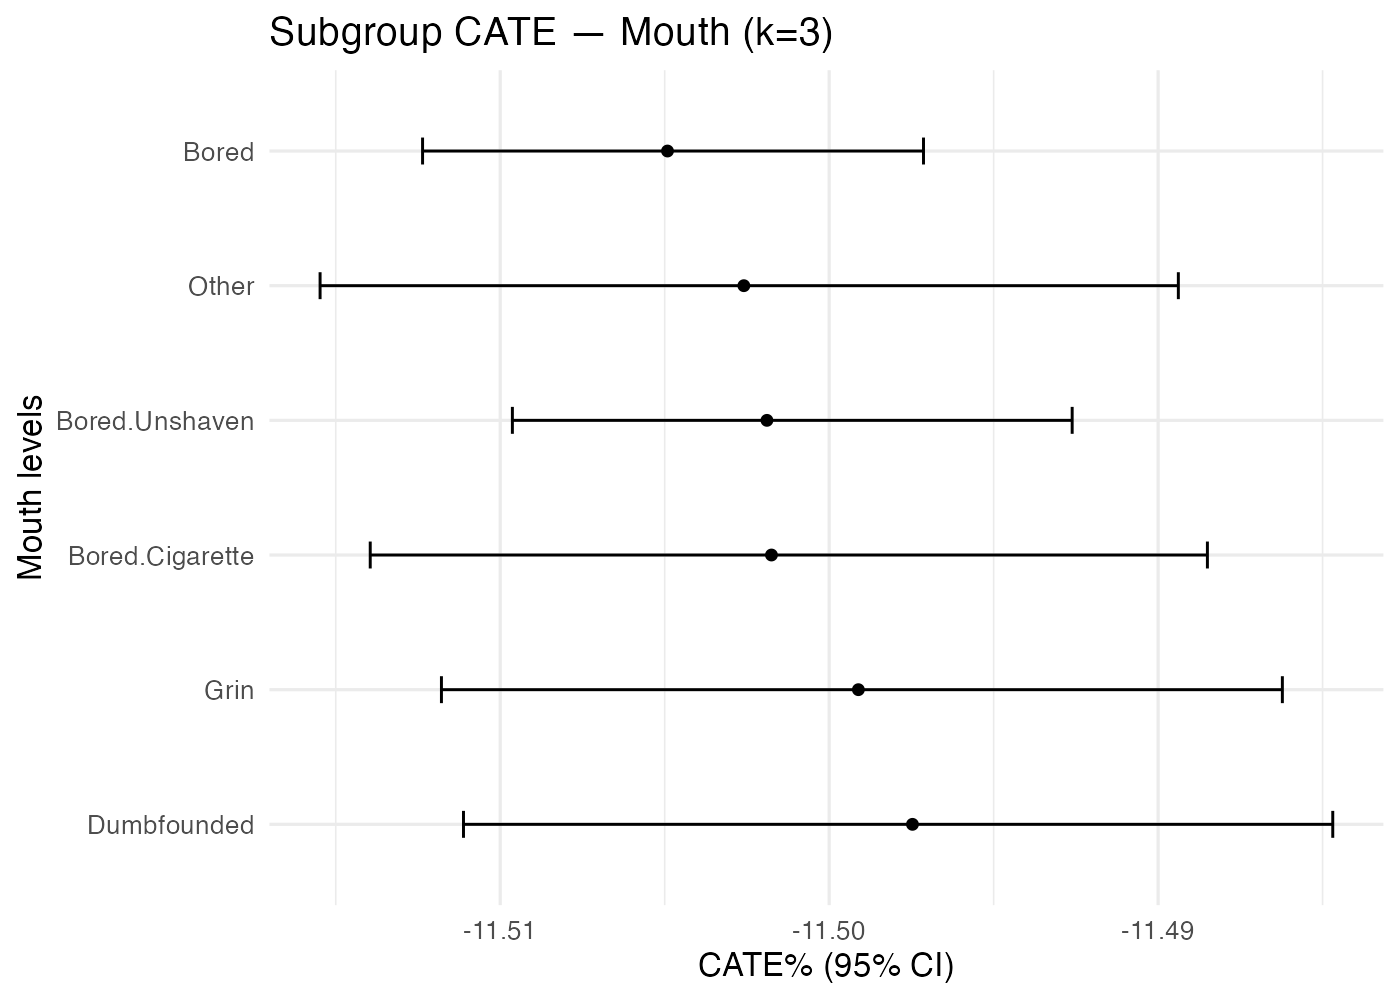

The data file committed next to this chart (first rows):
treatment, k, family, level, n, mean_pct, lo_pct, hi_pct
Earring_No+Eyes_Bored+Fur_Golden.Brown, 3, Mouth, Bored, 2127, -11.5, -11.51, -11.5
Earring_No+Eyes_Bored+Fur_Golden.Brown, 3, Mouth, Bored.Cigarette, 669, -11.5, -11.51, -11.49
Earring_No+Eyes_Bored+Fur_Golden.Brown, 3, Mouth, Bored.Unshaven, 1442, -11.5, -11.51, -11.49
Earring_No+Eyes_Bored+Fur_Golden.Brown, 3, Mouth, Dumbfounded, 481, -11.5, -11.51, -11.48
Earring_No+Eyes_Bored+Fur_Golden.Brown, 3, Mouth, Grin, 658, -11.5, -11.51, -11.49
Earring_No+Eyes_Bored+Fur_Golden.Brown, 3, Mouth, Other, 743, -11.5, -11.52, -11.49
